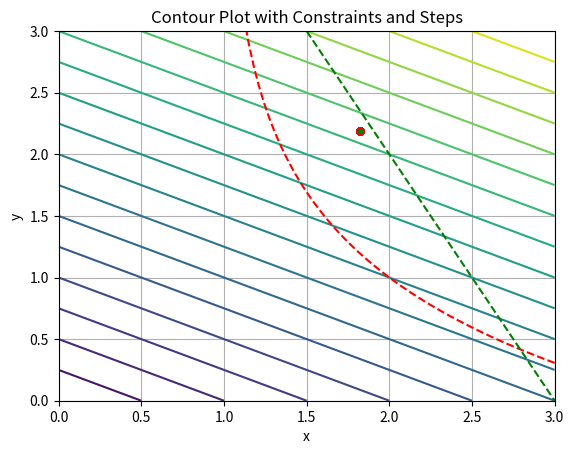

Source code (Python):
# import math
# import random
# import numpy as np
# import time
# # Check if our point is satisfies
# # Need to check before making step in direction * t 

# def Feasible(P):
#     if P[0]<=1: return False
#     return  -math.log(P[0]-1)-P[1]<-1 and 2*P[0]+P[1]<6        

# #Second derivative approximation
# # Return matrix of second derivatives( Hessian operator) n*n
# def sec_derivatives(P,h=1e-6):
#     res=np.zeros((n,n))
#     z=P.copy()
#     y=P.copy()
#     term=find_valie(y)
#     for col_ind in range(n):
#         y[col_ind]+=h    
#         term1=find_valie(y)
#         y[col_ind]-=2*h    
#         term2=find_valie(y)
#         for row_ind in range(n):
#             if row_ind==col_ind:
#                 res[col_ind,row_ind]=(term1-2*term+term2)/(h**2)
#             else:
#                 z[col_ind]+=h
#                 z[row_ind]-=h
#                 term3=find_valie(z)
#                 z[col_ind]-=h    
#                 term4=find_valie(z)
#                 res[col_ind,row_ind]=(term1-term3-term+term4)/h**2
#         z=P.copy()
#         y=P.copy()
#     return res     
# # Return vector of first der in form n*1
# def first_derivatives(P,h=1e-6):
#     res=np.zeros((n,1))
#     z1=P.copy()
#     for col_ind in range(n):
#         z1[col_ind]+=h    
#         term1=find_valie(z1)
#         z1[col_ind]-=2*h    
#         term2=find_valie(z1)
#         res[col_ind][0]=(term1-term2)/( 2*h)
#         z1=P.copy()
#     return res     
# # Our function with logarithm barierr method
# def find_valie(x):
#     return x[0]+x[1]*2- 1/Qual * (math.log(math.log(x[0]-1)+x[1]-1)+math.log(-2*x[0]-x[1]+6))           
# # Returns direction of most decrease and decrement Y
# # Y used to stop criteria
# def Newton_step(x):
#         # 2grad = [n*n], grad [n*1] ==>  dx = [n*1] 
#         # direction = - sec_der^-1 * first_der 
#         try:
#             inverse = np.linalg.inv(sec_derivatives(x)) 
#         except np.linalg.LinAlgError:
#         # Not invertible. Skip this one.
#             print("NOT INVERTIBLE !!!")
#             exit()
#         else:
#             v=np.zeros((n,1),dtype=float)
#             df=first_derivatives(x)
#             v=np.matmul(-inverse,df)
#             decrement=np.matmul(df.T[0],np.matmul(inverse,df))
#             # I transpose v (n*1 --> 1*n)for computational purposes(because my point is 1*n and i need to sum them)
#         return v.T[0],decrement
# def backtraking_search(point):
#     t=1
#     #  Needs to not overcome our boundary region. So we decrease step until its Feasible
#     while not Feasible(point+t*direction): t=beta*t 
#     # Then decrease t until i find less value 
#     future_value=find_valie((point+t*direction))
#     line=(find_valie(point)+alpha*t*(np.matmul(direction,first_derivatives(point))))[0]
#     while True:
#         if future_value<line:
#             break
#         t=beta*t
#         future_value=find_valie((point+t*direction))
#         line=(find_valie(point)+alpha*t*(np.matmul(direction,first_derivatives(point))))[0]
#         if t==0:
#             print('didnt found step t')
#             exit()
#     return t
# # My results in diff points
# # array([2.79141856, 0.41700978])
# # array([2.79146765, 0.41697165])
# # array([2.7914669 , 0.41697204])
# # This points satisfy conditions

# point=np.array([1.3,2.8]) # we choose only Feasibles point x>1 and 1<y<2
# # Very hard to find Feasible points
# if not Feasible(point):
#     print ("Notfeasible")
#     exit()
# Const_num=2     # Number of constraines
# history=[]      # All my values
# Points=[point]  # All Points
# n=2             # number of variables
# alpha=0.1         
# beta=0.5
# epsilon=1e-5
# maxiter=500

# Qual=0.01          # Quality of our logarithm boundary
# Convergence=0
# while Const_num/Qual>epsilon:
#     Y=1
#     iter=0
#     print(Points[-1])
#     while  Y**2/2>epsilon and iter<maxiter:
#         direction,Y=Newton_step(Points[-1])
#         T=backtraking_search(Points[-1])
        
#         Points.append(Points[-1]+T*direction)
#         history.append(find_valie(Points[-1]))
#         iter+=1
#     Qual*=2
#     Convergence+=1

# print(f"my points {Points[-1]}")
# print(f"my values {history[-1]}")
# print(f"Converge in n iter {Convergence}")

# import matplotlib.pyplot as plt
# from scipy.optimize import fsolve
# x_values = np.linspace(0, 3, 100)
# y_values = np.linspace(0, 3, 100)
# X, Y = np.meshgrid(x_values, y_values)
# def f(x,y):
#     return x+2*y
# def constraint1(x,y):
 
#     return -np.log(x-1)-y+1

# def constraint2(x,y):
#     return 2*x+y-6
# # Plot the functions
# # Plot points, steps
# for x, fx in zip(Points, history):
#     plt.plot(x[0], x[1], marker="o", markersize=10, markeredgecolor="red", markerfacecolor="green")
# plt.contour(X, Y, f(X, Y), levels=20, cmap='viridis')
# plt.contour(X, Y, constraint1(X, Y), levels=[0], colors='red')
# plt.contour(X, Y, constraint2(X, Y), levels=[0], colors='green')

# # Find the intersection point
# intersection_point = fsolve(lambda z: [constraint1(z[0], z[1]), constraint2(z[0], z[1])], x0=[1.5, 0.5])

# # Plot the intersection point
# plt.scatter(intersection_point[0], intersection_point[1], color='blue', label='Intersection Point')
# plt.text(1.5, 0.5, 'x + y = 0', color='red', fontsize=8)
# plt.text(1.5, 1.5, '2 - x - y = 0', color='green', fontsize=8)

# # Set plot labels and legend
# plt.xlabel('x')
# plt.ylabel('y')

# # Show the plot
# plt.grid(True)
# plt.show()


import math
import random
import numpy as np
import matplotlib.pyplot as plt
from scipy.optimize import fsolve
from scipy.linalg import solve

# Проверка допустимости точки
def Feasible(P):
    if P[0] <= 1:
        return False
    return -math.log(P[0] - 1) - P[1] < -1 and 2 * P[0] + P[1] < 6

# Генерация случайной допустимой точки
def generate_random_feasible_point():
    while True:
        x = random.uniform(1.1, 2.9)  # x > 1
        y = random.uniform(-1 + math.log(x - 1) + 1e-3, 6 - 2 * x - 1e-3)  # Условия для y
        if Feasible([x, y]):
            return np.array([x, y])

# Вычисление функции с логарифмическим барьером
def find_valie(x):
    term1 = math.log(max(math.log(x[0] - 1) + x[1] - 1, 1e-8))
    term2 = math.log(max(-2 * x[0] - x[1] + 6, 1e-8))
    return x[0] + x[1] * 2 - 1 / Qual * (term1 + term2)

# Матрица вторых производных (Гессиан)
def sec_derivatives(P, h=1e-6):
    res = np.zeros((n, n))
    term = find_valie(P)
    for col_ind in range(n):
        y = P.copy()
        y[col_ind] += h
        term1 = find_valie(y)
        y[col_ind] -= 2 * h
        term2 = find_valie(y)
        for row_ind in range(n):
            if row_ind == col_ind:
                res[col_ind, row_ind] = (term1 - 2 * term + term2) / (h**2)
            else:
                z = P.copy()
                z[col_ind] += h
                z[row_ind] -= h
                term3 = find_valie(z)
                z[col_ind] -= h
                z[row_ind] += h
                term4 = find_valie(z)
                res[col_ind, row_ind] = (term1 - term3 - term + term4) / (h**2)
    return res

# Вектор первых производных (градиент)
def first_derivatives(P, h=1e-6):
    res = np.zeros((n, 1))
    for col_ind in range(n):
        z1 = P.copy()
        z1[col_ind] += h
        term1 = find_valie(z1)
        z1[col_ind] -= 2 * h
        term2 = find_valie(z1)
        res[col_ind][0] = (term1 - term2) / (2 * h)
    return res

# Вычисление шага Ньютона
def Newton_step(x):
    try:
        inverse = solve(sec_derivatives(x), np.eye(n))  # Решение линейной системы
    except np.linalg.LinAlgError:
        print("Матрица Гессиана необратима!")
        exit()
    grad = first_derivatives(x)
    direction = -np.matmul(inverse, grad)
    decrement = np.matmul(grad.T[0], np.matmul(inverse, grad))
    return direction.T[0], decrement

# Поиск шага методом обратного отслеживания
def backtraking_search(point, direction):
    t = 1
    while not Feasible(point + t * direction):
        t *= beta
    while find_valie(point + t * direction) >= find_valie(point) + alpha * t * np.matmul(direction, first_derivatives(point)):
        t *= beta
        if t < 1e-10:
            print("Не найден шаг t!")
            exit()
    return t

# Основной алгоритм
point = generate_random_feasible_point()
n = 2
alpha = 0.1
beta = 0.5
epsilon = 1e-5
maxiter = 500

Const_num = 2  # Количество ограничений
Qual = 0.01    # Качество логарифмического барьера
history = []
Points = [point]
Convergence = 0

while Const_num / Qual > epsilon:
    Y = 1
    iter = 0
    while Y**2 / 2 > epsilon and iter < maxiter:
        direction, Y = Newton_step(Points[-1])
        T = backtraking_search(Points[-1], direction)
        Points.append(Points[-1] + T * direction)
        history.append(find_valie(Points[-1]))
        iter += 1
    Qual *= 2
    Convergence += 1

print(f"Итоговая точка: {Points[-1]}")
print(f"Значение функции: {history[-1]}")
print(f"Сходимость достигнута за {Convergence} итераций")

# Визуализация
x_values = np.linspace(0, 3, 100)
y_values = np.linspace(0, 3, 100)
X, Y = np.meshgrid(x_values, y_values)

def f(x, y):
    return x + 2 * y

def constraint1(x, y):
    return -np.log(x - 1) - y + 1

def constraint2(x, y):
    return 2 * x + y - 6

for x, fx in zip(Points, history):
    plt.plot(x[0], x[1], marker="o", markersize=5, markeredgecolor="red", markerfacecolor="green")

plt.contour(X, Y, f(X, Y), levels=20, cmap="viridis")
plt.contour(X, Y, constraint1(X, Y), levels=[0], colors="red", linestyles="dashed")
plt.contour(X, Y, constraint2(X, Y), levels=[0], colors="green", linestyles="dashed")

plt.xlabel("x")
plt.ylabel("y")
plt.title("Contour Plot with Constraints and Steps")
plt.grid(True)
plt.show()
